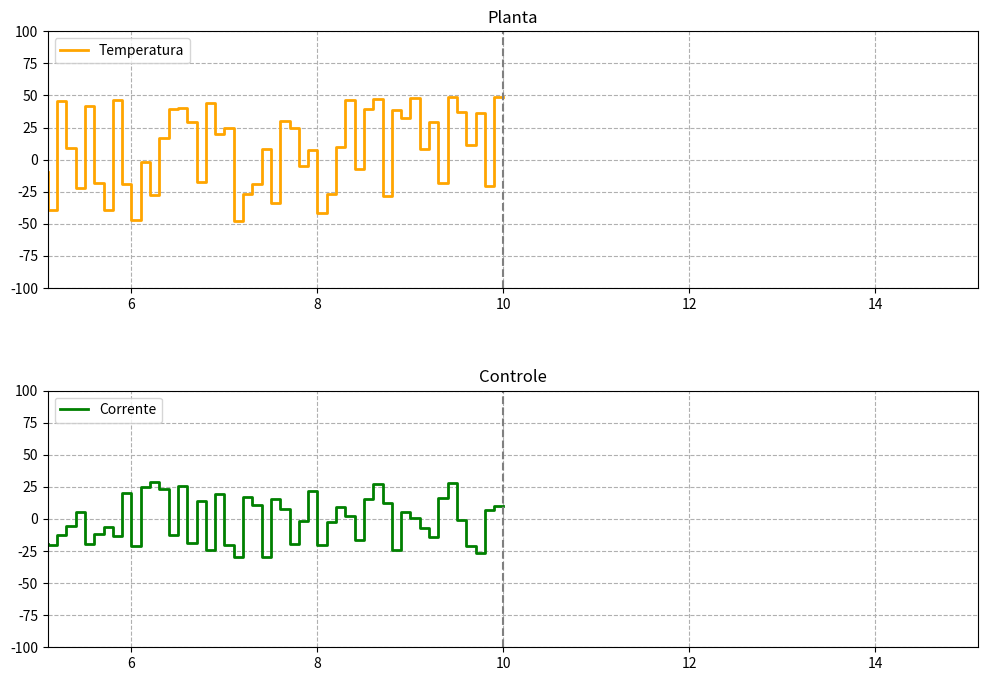

Write the Python code that produced this figure.
import matplotlib.pyplot as plt
import random as ra
import numpy as np
import time

class Realtime_Plot:
    def __init__(self, data_config, data_colors, sample_time=0.1, window_size=50):
        self.data_config = data_config
        self.series_names = list(data_config.keys())
        self.sample_time = sample_time
        self.window_size = window_size

        # dicionário de cores para as séries
        self.colors = data_colors
        self.x_data = np.zeros(1)
        self.y_data = {name: np.zeros(1) for name in self.series_names}

        # divide a serie em 2 graficos
        num_series = len(self.series_names)
        half = num_series // 2 + num_series % 2
        self.series_ax1 = self.series_names[:half]
        self.series_ax2 = self.series_names[half:]

        # configura o grafico
        self.fig, (self.ax1, self.ax2) = plt.subplots(2, 1, figsize=(12, 8))
        plt.subplots_adjust(hspace=0.4)
        plt.ion()

        # linhas no grafico 1
        self.lines_ax1 = {
            name: self.ax1.step([], [], lw=2, label=name, color=self.colors.get(name, "black"))[0]
            for name in self.series_ax1
        }
        # linhas do gráfico 2
        self.lines_ax2 = {
            name: self.ax2.step([], [], lw=2, label=name, color=self.colors.get(name, "black"))[0]
            for name in self.series_ax2
        }

        # linhas verticais indicando o tempo atual
        self.time_1 = self.ax1.axvline(x=self.x_data[-1], color='gray', linestyle='--')
        self.time_2 = self.ax2.axvline(x=self.x_data[-1], color='gray', linestyle='--')

        # configurações dos gráficos
        self.ax1.title.set_text('Planta')
        self.ax2.title.set_text('Controle')
        self.ax1.set_xlim(0, 2 * window_size * sample_time)
        self.ax1.set_ylim(-100, 100)
        self.ax1.grid(True, linestyle="--")

        self.ax2.set_xlim(0, 2 * window_size * sample_time)
        self.ax2.set_ylim(-100, 100)
        self.ax2.grid(True, linestyle="--")

        # adiciona legendas
        self.ax1.legend(loc="upper left")
        self.ax2.legend(loc="upper left")

    def update_data(self, new_data=None):
        # incrementa o tempo
        self.x_data = np.append(self.x_data, self.x_data[-1] + self.sample_time)

        for name in self.series_names:
            if new_data and name in new_data:
                self.y_data[name] = np.append(self.y_data[name], new_data[name])
            else:
                self.y_data[name] = np.append(self.y_data[name], ra.random() * 100)

        # manter apenas os últimos valores da janela
        if len(self.x_data) > self.window_size:
            self.x_data = self.x_data[-self.window_size:]
            for name in self.series_names:
                self.y_data[name] = self.y_data[name][-self.window_size:]

    def update_plot(self):
        # atualiza as linhas do primeiro gráfico
        for name, line in self.lines_ax1.items():
            line.set_xdata(self.x_data)
            line.set_ydata(self.y_data[name])

        # atualiza as linhas do segundo gráfico
        for name, line in self.lines_ax2.items():
            line.set_xdata(self.x_data)
            line.set_ydata(self.y_data[name])

        # atualiza as linhas verticais
        self.time_1.set_xdata([self.x_data[-1]])
        self.time_2.set_xdata([self.x_data[-1]])

        # ajusta os limites dos gráficos
        self.ax1.set_xlim(self.x_data[0], self.x_data[0] + 2 * self.window_size * self.sample_time)
        self.ax2.set_xlim(self.x_data[0], self.x_data[0] + 2 * self.window_size * self.sample_time)

        plt.pause(1e-6)

    def step(self, new_data=None):
        self.update_data(new_data)
        self.update_plot()

if __name__ == "__main__":
    # configuração dos dados iniciais
    data = {
        "Temperatura": [0],
        "Corrente": [0],
    }

    data_colors = {
        "Temperatura": "orange",
        "Corrente": "green"
    }

    plotter = Realtime_Plot(data_config=data, data_colors=data_colors, sample_time=0.1, window_size=50)

    for _ in range(100):  # número de passos
        # simulação de novos dados
        new_data = {
            "Temperatura": ra.uniform(-50, 50),
            "Corrente": ra.uniform(-30, 30),
        }
        plotter.step(new_data=new_data)
        time.sleep(0.1)  # controle externo do ritmo
